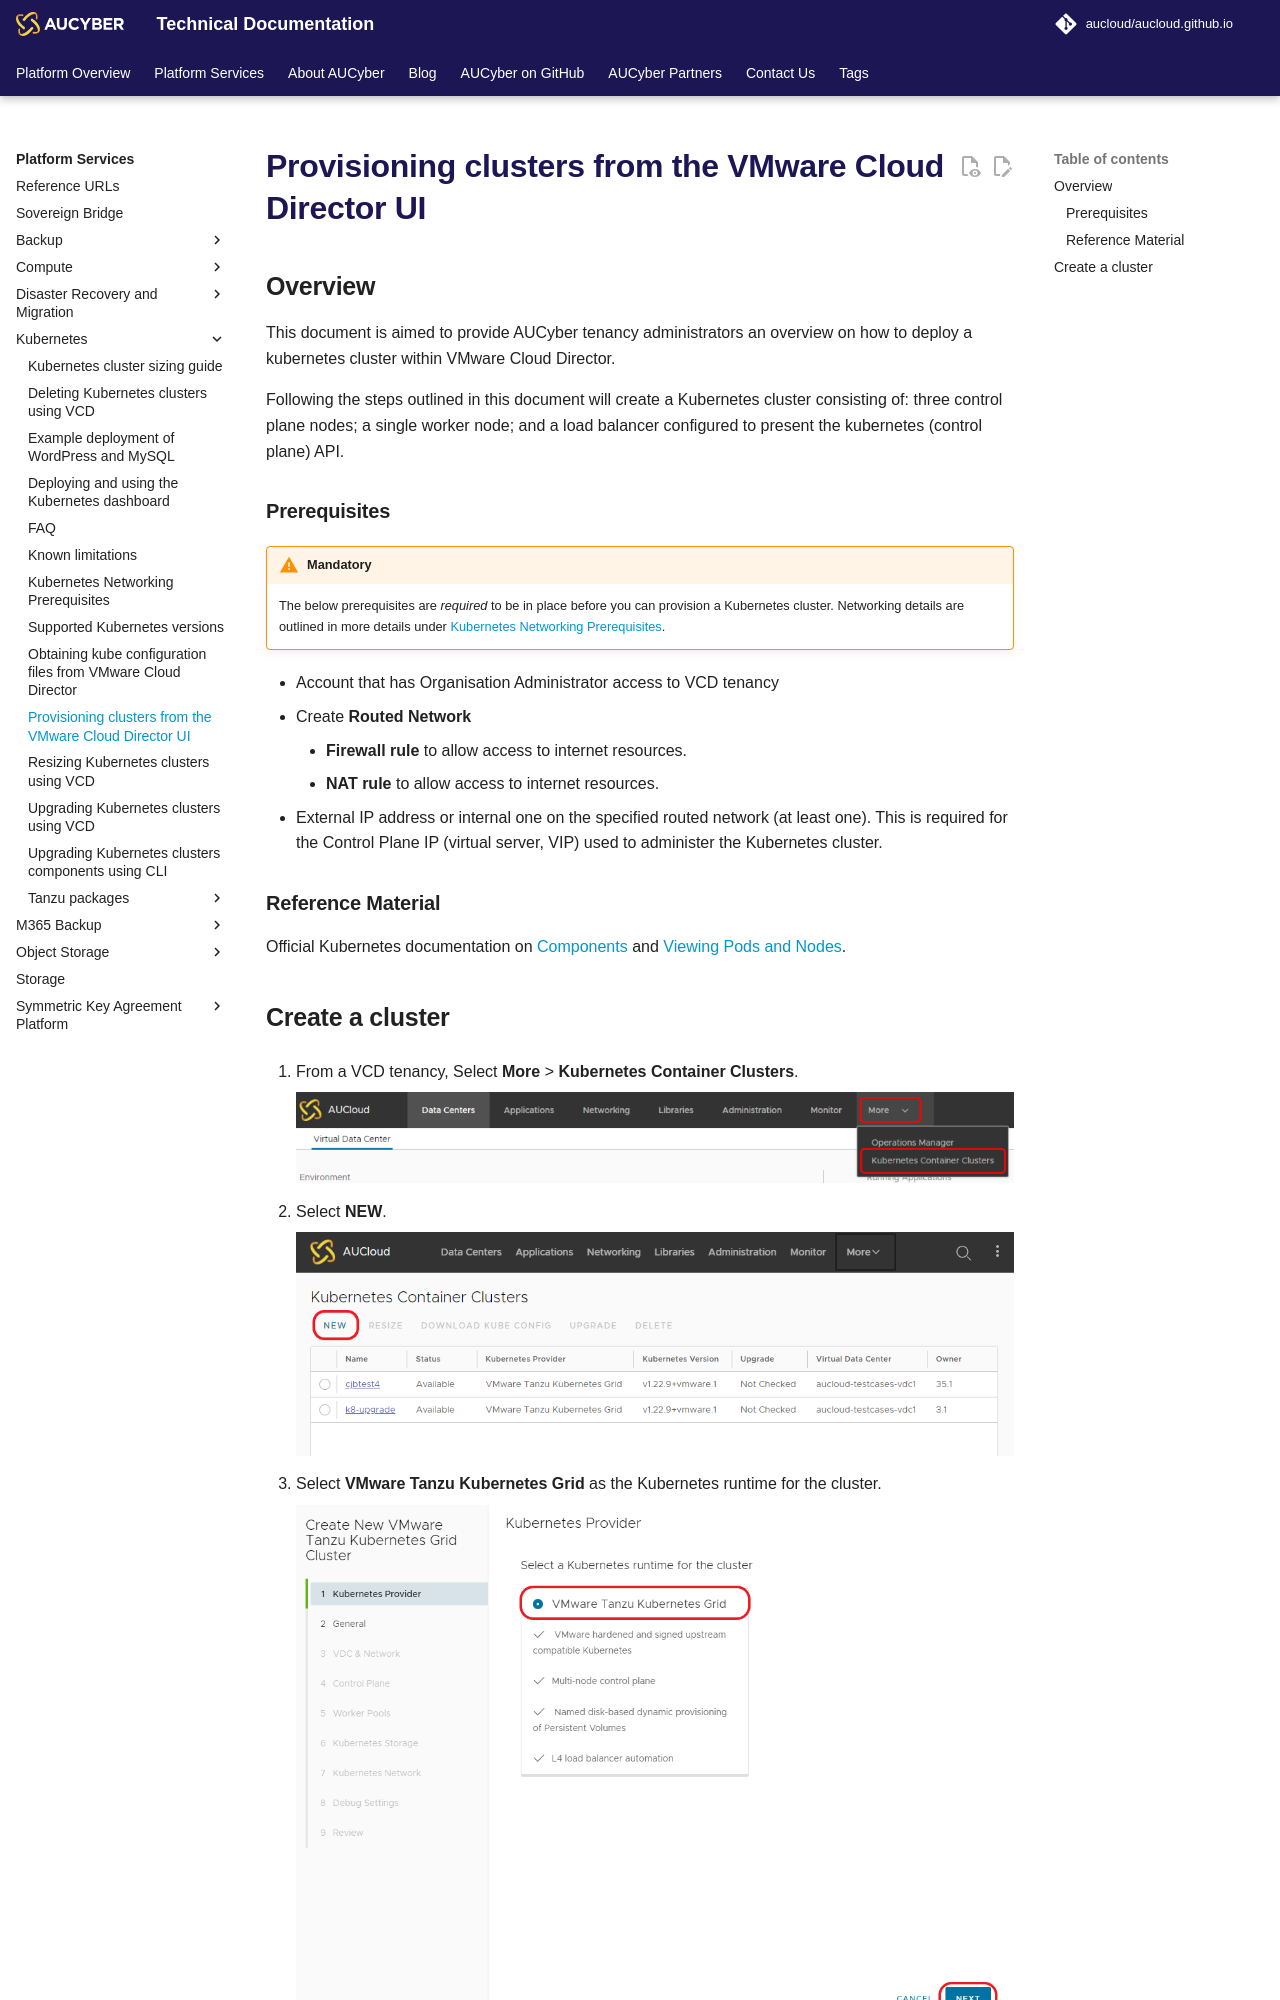

repository: aucloud/aucloud.github.io · page: latest/Platform_Services/Kubernetes/provisioning_clusters_vcd_ui/index.html · generator: mkdocs

---
title: Provisioning clusters from the VMware Cloud Director UI
description: Provisioning clusters from the VMware Cloud Director UI
---

## Overview
This document is aimed to provide AUCyber tenancy administrators an overview on how to deploy a kubernetes cluster within VMware Cloud Director.

Following the steps outlined in this document will create a Kubernetes cluster consisting of: three control plane nodes; a single worker node; and a load balancer configured to present the kubernetes (control plane) API.

### Prerequisites

!!! Warning "Mandatory"
    The below prerequisites are *required* to be in place before you can provision a Kubernetes cluster.  Networking details are outlined in more details under [Kubernetes Networking Prerequisites](./kubernetes_networking.md).

- Account that has Organisation Administrator access to VCD tenancy
- Create **Routed Network**
    - **Firewall rule** to allow access to internet resources.
    - **NAT rule** to allow access to internet resources.
- External IP address or internal one on the specified routed network (at least one).  This is required for the Control Plane IP (virtual server, VIP) used to administer the Kubernetes cluster.
